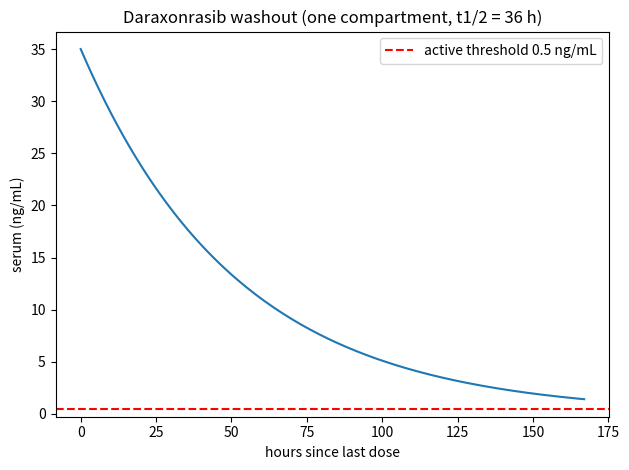

This figure's Python source: (Note: this script raises an exception after producing the figure.)
import math
import matplotlib.pyplot as plt

half_life_hours = 36.0
induction = 35.0
hours = list(range(0, 168))
serum = [induction * math.exp(-math.log(2)/half_life_hours * h) for h in hours]
plt.plot(hours, serum)
plt.axhline(0.5, color='red', linestyle='--', label='active threshold 0.5 ng/mL')
plt.xlabel('hours since last dose')
plt.ylabel('serum (ng/mL)')
plt.title('Daraxonrasib washout (one compartment, t1/2 = 36 h)')
plt.legend()
plt.tight_layout()
plt.savefig('../outputs/daraxonrasib/washout_curve.png')
plt.show()
